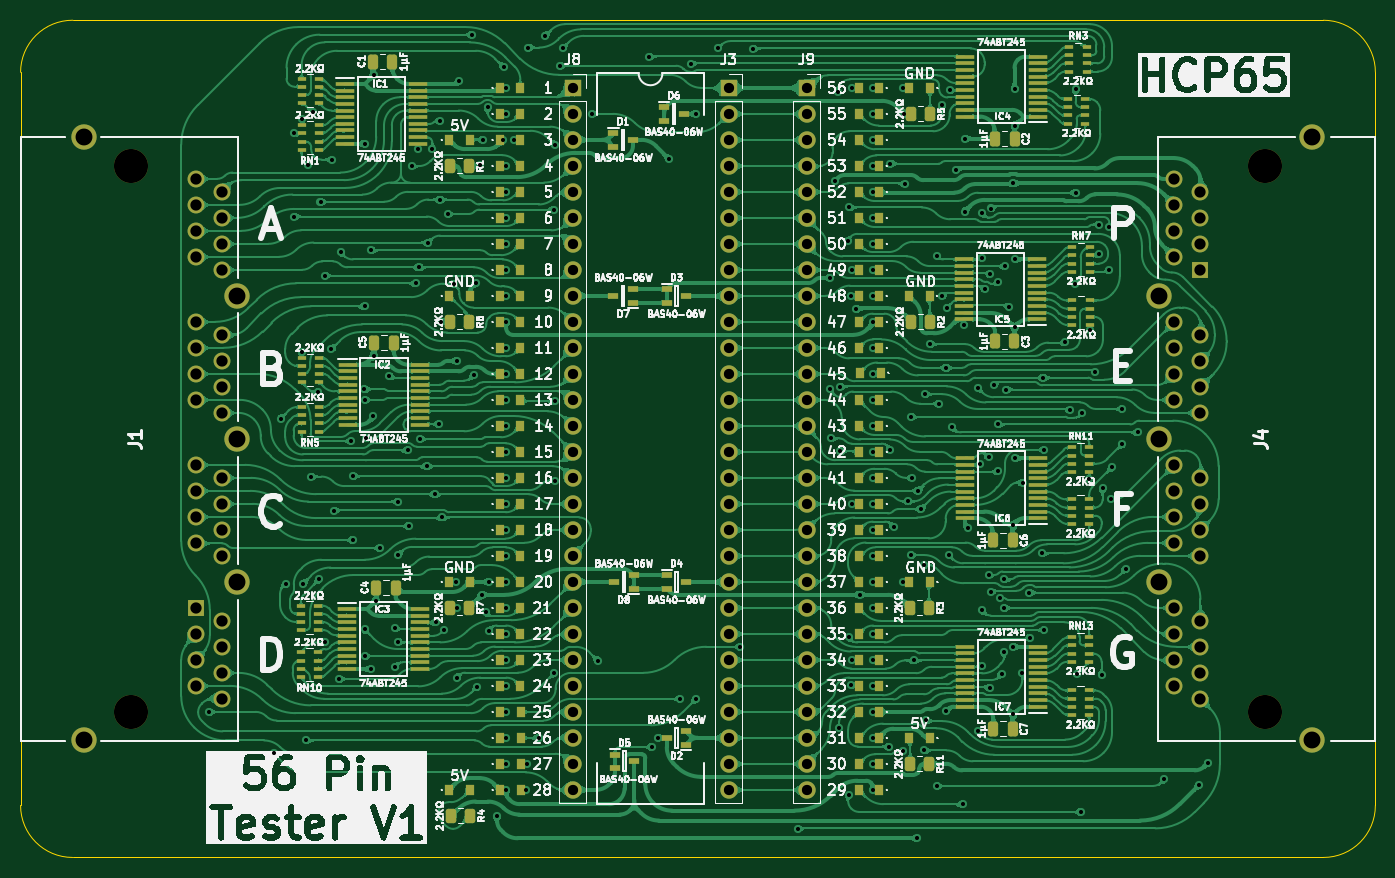
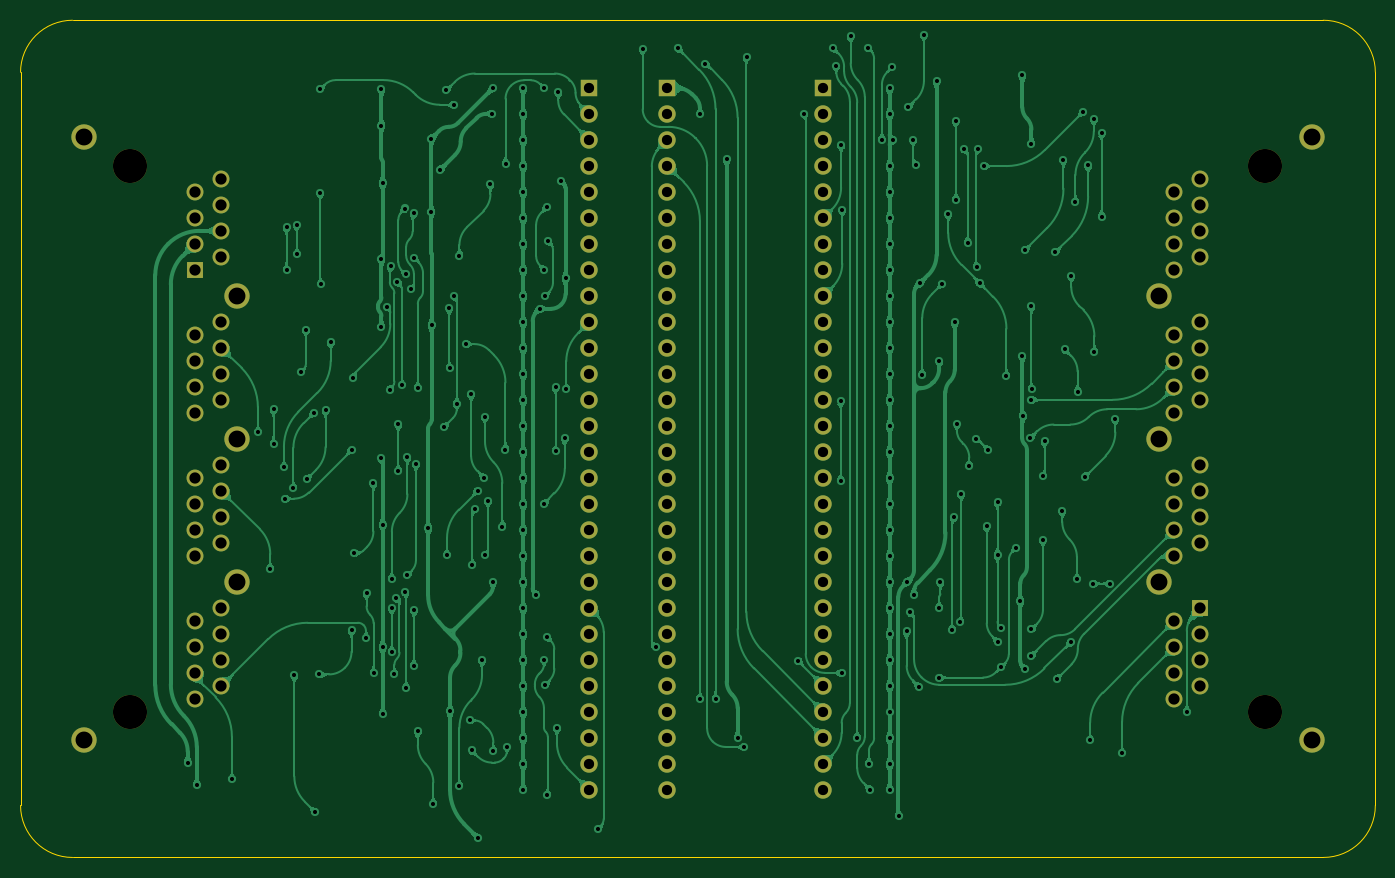
Circuit board: 9 layer files. Board 132.4 x 81.8 mm.
- bottom_copper: HCP65 56 Pin Tester-B_Cu.gbl (434761 bytes)
- bottom_mask: HCP65 56 Pin Tester-B_Mask.gbs (4441 bytes)
- bottom_silk: HCP65 56 Pin Tester-B_Silkscreen.gbo (461 bytes)
- outline: HCP65 56 Pin Tester-Edge_Cuts.gm1 (985 bytes)
- top_copper: HCP65 56 Pin Tester-F_Cu.gtl (1128709 bytes)
- top_mask: HCP65 56 Pin Tester-F_Mask.gts (18002 bytes)
- top_silk: HCP65 56 Pin Tester-F_Silkscreen.gto (308978 bytes)
- drill: HCP65 56 Pin Tester-NPTH.drl (382 bytes)
- drill: HCP65 56 Pin Tester-PTH.drl (6531 bytes)

=== bottom_copper: HCP65 56 Pin Tester-B_Cu.gbl (434761 bytes, source omitted) ===
=== bottom_mask: HCP65 56 Pin Tester-B_Mask.gbs ===
%TF.GenerationSoftware,KiCad,Pcbnew,9.0.4*%
%TF.CreationDate,2025-08-27T20:12:52+02:00*%
%TF.ProjectId,HCP65 56 Pin Tester,48435036-3520-4353-9620-50696e205465,V1*%
%TF.SameCoordinates,Original*%
%TF.FileFunction,Soldermask,Bot*%
%TF.FilePolarity,Negative*%
%FSLAX46Y46*%
G04 Gerber Fmt 4.6, Leading zero omitted, Abs format (unit mm)*
G04 Created by KiCad (PCBNEW 9.0.4) date 2025-08-27 20:12:52*
%MOMM*%
%LPD*%
G01*
G04 APERTURE LIST*
%ADD10C,3.330000*%
%ADD11R,1.650000X1.650000*%
%ADD12C,1.650000*%
%ADD13C,2.475000*%
%ADD14R,1.700000X1.700000*%
%ADD15C,1.700000*%
G04 APERTURE END LIST*
D10*
%TO.C,J1*%
X-6350000Y1270000D03*
X-6350000Y-52070000D03*
D11*
X0Y-41910000D03*
D12*
X2540000Y-43180000D03*
X0Y-44450000D03*
X2540000Y-45720000D03*
X0Y-46989999D03*
X2540000Y-48260000D03*
X0Y-49530000D03*
X2540000Y-50800000D03*
X0Y-27940000D03*
X2540000Y-29210000D03*
X0Y-30479999D03*
X2540000Y-31750000D03*
X0Y-33020000D03*
X2540000Y-34290000D03*
X0Y-35560000D03*
X2540000Y-36830000D03*
X0Y-13970001D03*
X2540000Y-15240000D03*
X0Y-16510000D03*
X2540000Y-17780000D03*
X0Y-19050000D03*
X2540000Y-20320000D03*
X0Y-21590000D03*
X2540000Y-22860000D03*
X0Y0D03*
X2540000Y-1270000D03*
X0Y-2540000D03*
X2540000Y-3810000D03*
X0Y-5080000D03*
X2540000Y-6350000D03*
X0Y-7619999D03*
X2540000Y-8890000D03*
D13*
X-10920000Y4060000D03*
X4060000Y-11430000D03*
X4060000Y-25400001D03*
X4060000Y-39370000D03*
X-10920000Y-54860000D03*
%TD*%
D14*
%TO.C,J8*%
X36830000Y8890000D03*
D15*
X36830000Y6350000D03*
X36830000Y3810000D03*
X36830000Y1270000D03*
X36830000Y-1270000D03*
X36830000Y-3810000D03*
X36830000Y-6350000D03*
X36830000Y-8890000D03*
X36830000Y-11430000D03*
X36830000Y-13970000D03*
X36830000Y-16510000D03*
X36830000Y-19050000D03*
X36830000Y-21590000D03*
X36830000Y-24130000D03*
X36830000Y-26670000D03*
X36830000Y-29210000D03*
X36830000Y-31750000D03*
X36830000Y-34290000D03*
X36830000Y-36830000D03*
X36830000Y-39370000D03*
X36830000Y-41910000D03*
X36830000Y-44450000D03*
X36830000Y-46990000D03*
X36830000Y-49530000D03*
X36830000Y-52070000D03*
X36830000Y-54610000D03*
X36830000Y-57150000D03*
X36830000Y-59690000D03*
%TD*%
D14*
%TO.C,J3*%
X52070000Y8890000D03*
D15*
X52070000Y6350000D03*
X52070000Y3810000D03*
X52070000Y1270000D03*
X52070000Y-1270000D03*
X52070000Y-3810000D03*
X52070000Y-6350000D03*
X52070000Y-8890000D03*
X52070000Y-11430000D03*
X52070000Y-13970000D03*
X52070000Y-16510000D03*
X52070000Y-19050000D03*
X52070000Y-21590000D03*
X52070000Y-24130000D03*
X52070000Y-26670000D03*
X52070000Y-29210000D03*
X52070000Y-31750000D03*
X52070000Y-34290000D03*
X52070000Y-36830000D03*
X52070000Y-39370000D03*
X52070000Y-41910000D03*
X52070000Y-44450000D03*
X52070000Y-46990000D03*
X52070000Y-49530000D03*
X52070000Y-52070000D03*
X52070000Y-54610000D03*
X52070000Y-57150000D03*
X52070000Y-59690000D03*
%TD*%
D10*
%TO.C,J4*%
X104523500Y-52070000D03*
X104523500Y1270000D03*
D11*
X98173500Y-8890000D03*
D12*
X95633500Y-7620000D03*
X98173500Y-6350000D03*
X95633500Y-5080000D03*
X98173500Y-3810001D03*
X95633500Y-2540000D03*
X98173500Y-1270000D03*
X95633500Y0D03*
X98173500Y-22860000D03*
X95633500Y-21590000D03*
X98173500Y-20320001D03*
X95633500Y-19050000D03*
X98173500Y-17780000D03*
X95633500Y-16510000D03*
X98173500Y-15240000D03*
X95633500Y-13970000D03*
X98173500Y-36829999D03*
X95633500Y-35560000D03*
X98173500Y-34290000D03*
X95633500Y-33020000D03*
X98173500Y-31750000D03*
X95633500Y-30480000D03*
X98173500Y-29210000D03*
X95633500Y-27940000D03*
X98173500Y-50800000D03*
X95633500Y-49530000D03*
X98173500Y-48260000D03*
X95633500Y-46990000D03*
X98173500Y-45720000D03*
X95633500Y-44450000D03*
X98173500Y-43180001D03*
X95633500Y-41910000D03*
D13*
X109093500Y-54860000D03*
X94113500Y-39370000D03*
X94113500Y-25399999D03*
X94113500Y-11430000D03*
X109093500Y4060000D03*
%TD*%
D14*
%TO.C,J9*%
X59690000Y8890000D03*
D15*
X59690000Y6350000D03*
X59690000Y3810000D03*
X59690000Y1270000D03*
X59690000Y-1270000D03*
X59690000Y-3810000D03*
X59690000Y-6350000D03*
X59690000Y-8890000D03*
X59690000Y-11430000D03*
X59690000Y-13970000D03*
X59690000Y-16510000D03*
X59690000Y-19050000D03*
X59690000Y-21590000D03*
X59690000Y-24130000D03*
X59690000Y-26670000D03*
X59690000Y-29210000D03*
X59690000Y-31750000D03*
X59690000Y-34290000D03*
X59690000Y-36830000D03*
X59690000Y-39370000D03*
X59690000Y-41910000D03*
X59690000Y-44450000D03*
X59690000Y-46990000D03*
X59690000Y-49530000D03*
X59690000Y-52070000D03*
X59690000Y-54610000D03*
X59690000Y-57150000D03*
X59690000Y-59690000D03*
%TD*%
M02*

=== bottom_silk: HCP65 56 Pin Tester-B_Silkscreen.gbo ===
%TF.GenerationSoftware,KiCad,Pcbnew,9.0.4*%
%TF.CreationDate,2025-08-27T20:12:51+02:00*%
%TF.ProjectId,HCP65 56 Pin Tester,48435036-3520-4353-9620-50696e205465,V1*%
%TF.SameCoordinates,Original*%
%TF.FileFunction,Legend,Bot*%
%TF.FilePolarity,Positive*%
%FSLAX46Y46*%
G04 Gerber Fmt 4.6, Leading zero omitted, Abs format (unit mm)*
G04 Created by KiCad (PCBNEW 9.0.4) date 2025-08-27 20:12:51*
%MOMM*%
%LPD*%
G01*
G04 APERTURE LIST*
G04 APERTURE END LIST*
M02*

=== outline: HCP65 56 Pin Tester-Edge_Cuts.gm1 ===
%TF.GenerationSoftware,KiCad,Pcbnew,9.0.4*%
%TF.CreationDate,2025-08-27T20:12:52+02:00*%
%TF.ProjectId,HCP65 56 Pin Tester,48435036-3520-4353-9620-50696e205465,V1*%
%TF.SameCoordinates,Original*%
%TF.FileFunction,Profile,NP*%
%FSLAX46Y46*%
G04 Gerber Fmt 4.6, Leading zero omitted, Abs format (unit mm)*
G04 Created by KiCad (PCBNEW 9.0.4) date 2025-08-27 20:12:52*
%MOMM*%
%LPD*%
G01*
G04 APERTURE LIST*
%TA.AperFunction,Profile*%
%ADD10C,0.100000*%
%TD*%
G04 APERTURE END LIST*
D10*
X110183501Y-66294001D02*
X-12009995Y-66293504D01*
X115263501Y-61214001D02*
X115264550Y10414503D01*
X-11987614Y15495000D02*
X110184549Y15494503D01*
X-17090002Y-61213504D02*
X-17090000Y10414000D01*
X115263501Y-61214000D02*
G75*
G02*
X110183501Y-66294001I-5080001J0D01*
G01*
X-12010002Y-66293504D02*
G75*
G02*
X-17090002Y-61213504I8J5080008D01*
G01*
X-17090000Y10414000D02*
G75*
G02*
X-11987614Y15495000I5081045J0D01*
G01*
X110184549Y15494503D02*
G75*
G02*
X115264603Y10414503I51J-5080003D01*
G01*
M02*

=== top_copper: HCP65 56 Pin Tester-F_Cu.gtl (1128709 bytes, source omitted) ===
=== top_mask: HCP65 56 Pin Tester-F_Mask.gts (18002 bytes, source omitted) ===
=== top_silk: HCP65 56 Pin Tester-F_Silkscreen.gto (308978 bytes, source omitted) ===
=== drill: HCP65 56 Pin Tester-NPTH.drl ===
M48
; DRILL file {KiCad 9.0.4} date 2025-08-27T20:12:53+0200
; FORMAT={-:-/ absolute / inch / decimal}
; #@! TF.CreationDate,2025-08-27T20:12:53+02:00
; #@! TF.GenerationSoftware,Kicad,Pcbnew,9.0.4
; #@! TF.FileFunction,NonPlated,1,2,NPTH
FMAT,2
INCH
; #@! TA.AperFunction,NonPlated,NPTH,ComponentDrill
T1C0.1311
%
G90
G05
T1
X-0.25Y0.05
X-0.25Y-2.05
X4.1151Y0.05
X4.1151Y-2.05
M30

=== drill: HCP65 56 Pin Tester-PTH.drl (6531 bytes, source omitted) ===
